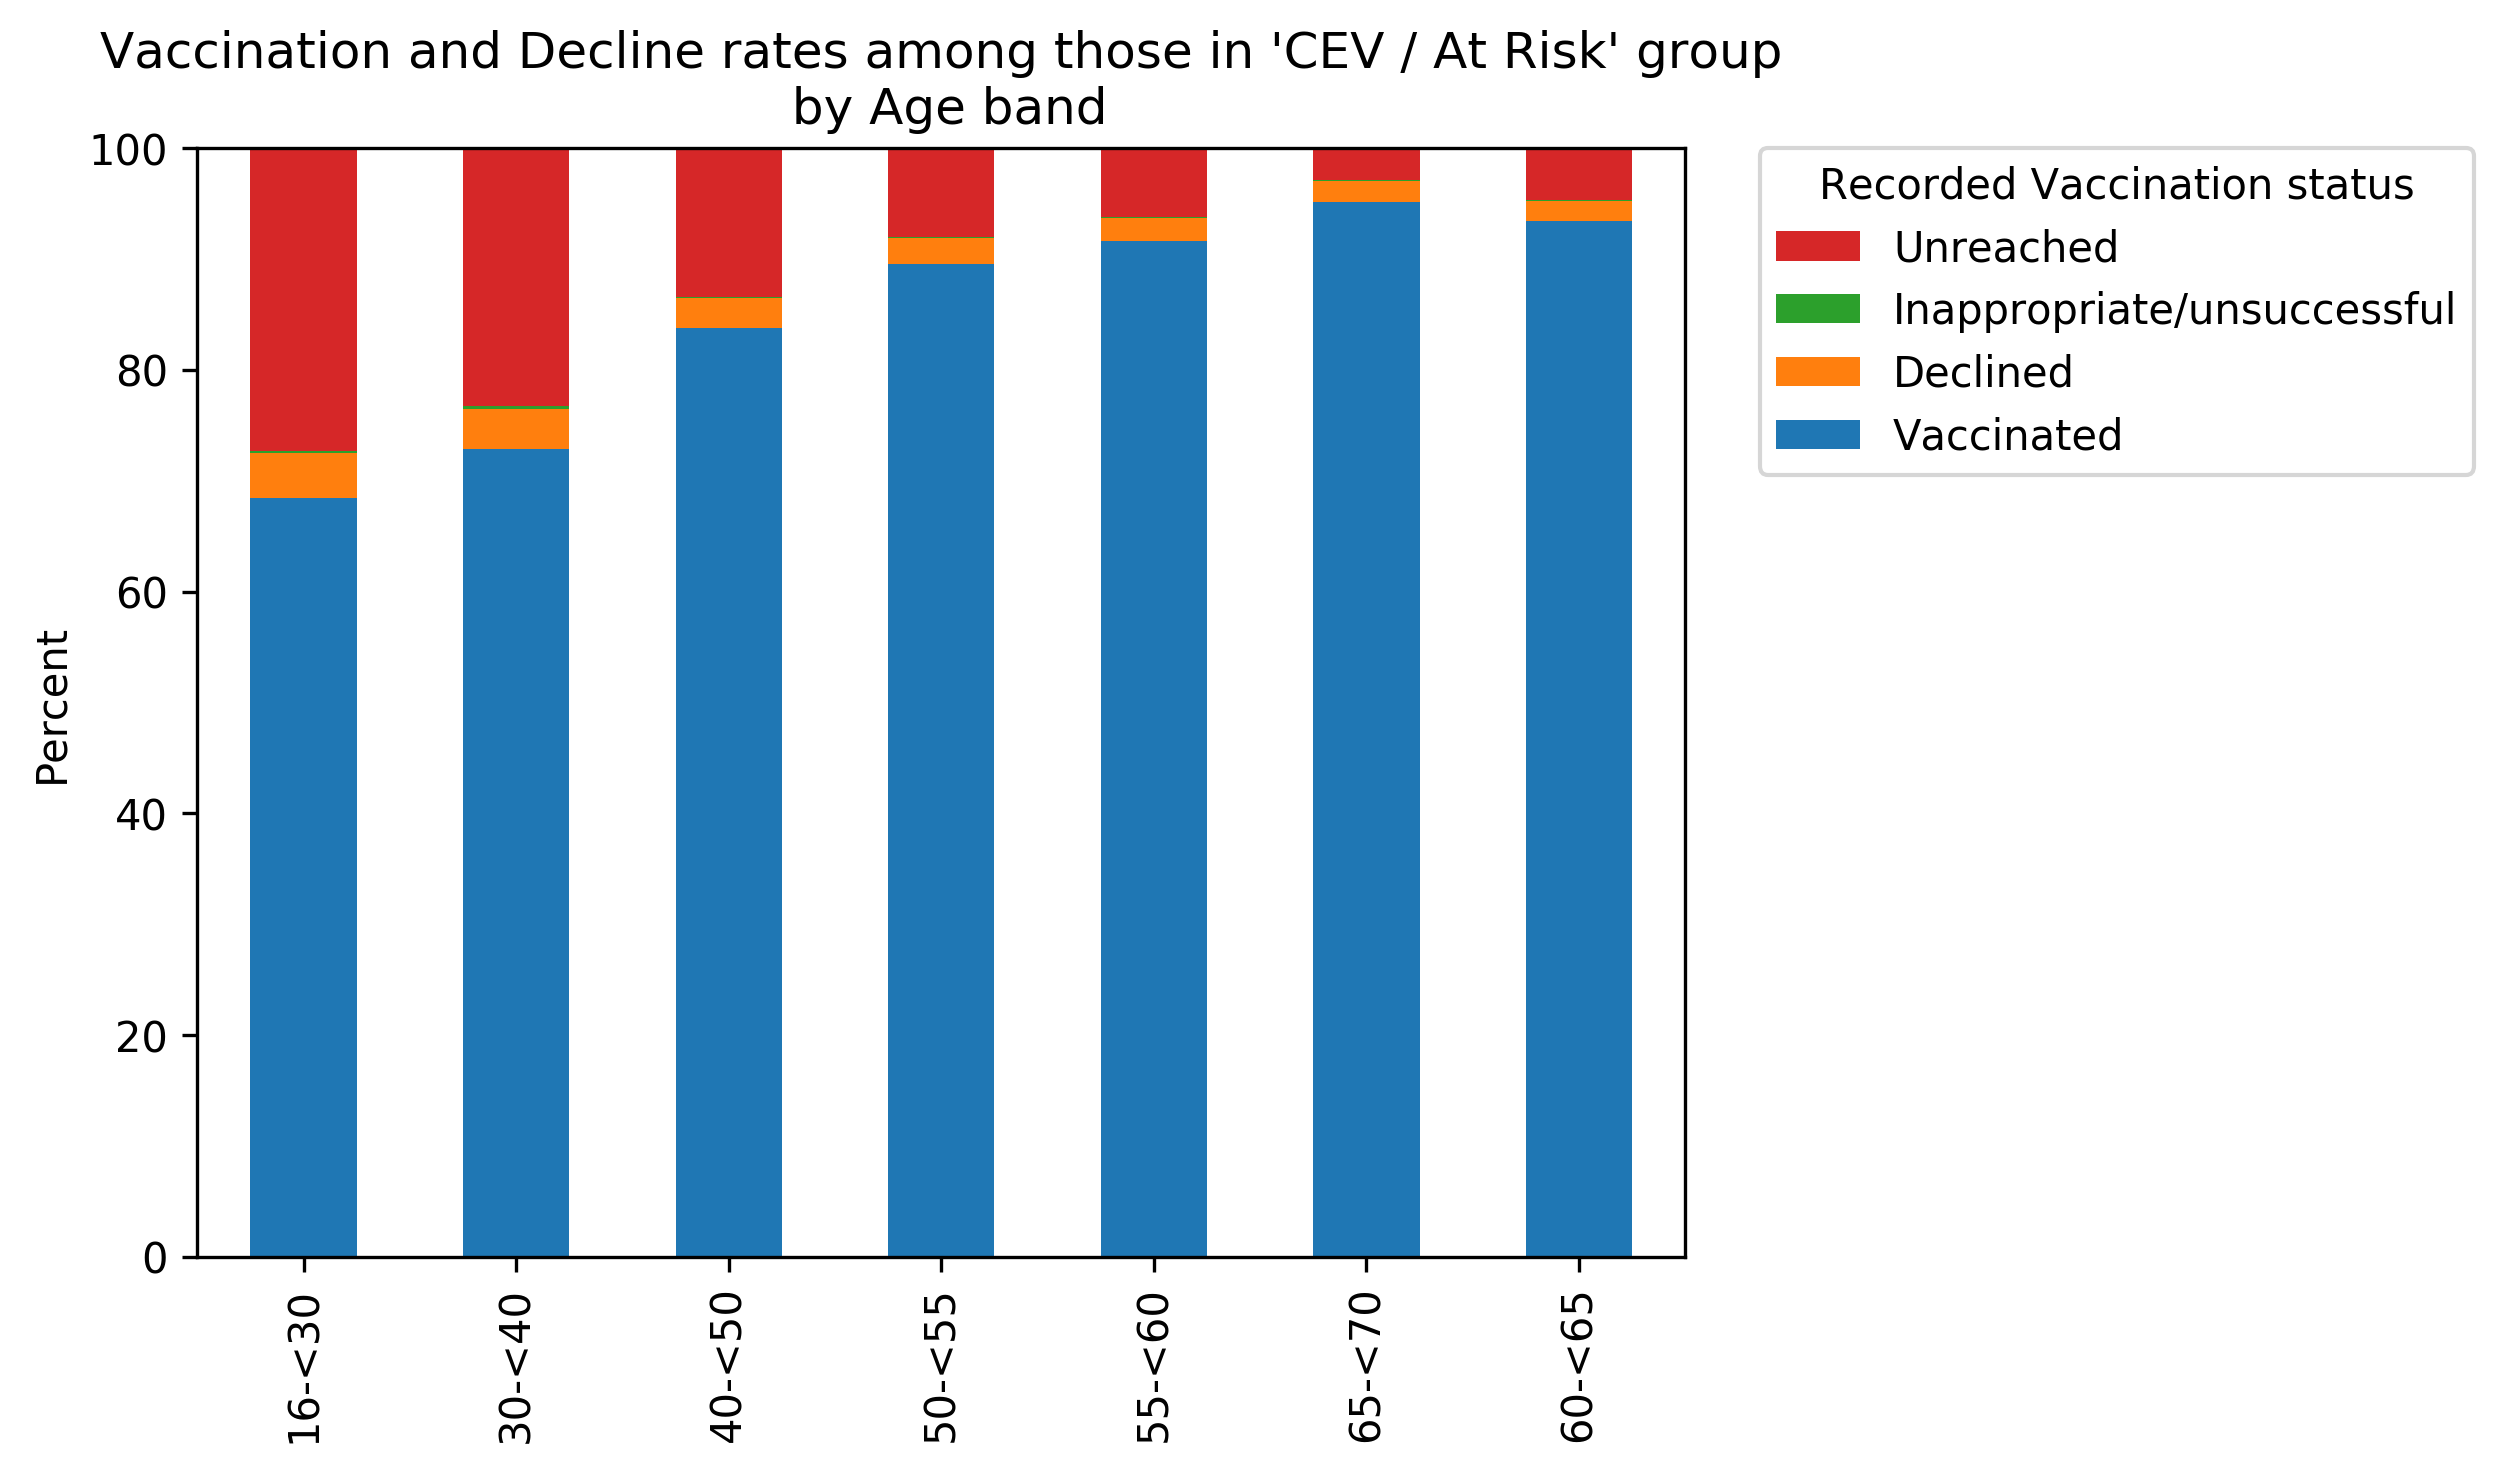

The file beside this chart, header and first rows:
, total, Vaccinated, Declined, Inappropriate/unsuccessful, Unreached, Vaccinated_percent, Declined_percent, Inappropriate/unsuccessful_percent, Unreached_percent
16-<30, 271747, 185969, 10983, 588.0, 74207, 68.43, 4.042, 0.2164, 27.31
30-<40, 377384, 275051, 13601, 798.0, 87934, 72.88, 3.604, 0.2115, 23.3
40-<50, 518833, 434504, 14112, 651.0, 69566, 83.75, 2.72, 0.1255, 13.41
50-<55, 381535, 341719, 8743, 364.0, 30709, 89.56, 2.292, 0.0954, 8.049
55-<60, 460887, 422373, 9373, 406.0, 28735, 91.64, 2.034, 0.08809, 6.235
60-<65, 491071, 458661, 8876, 329.0, 23205, 93.4, 1.807, 0.067, 4.725
65-<70, 118433, 112644, 2233, 91.0, 3465, 95.11, 1.885, 0.07684, 2.926
